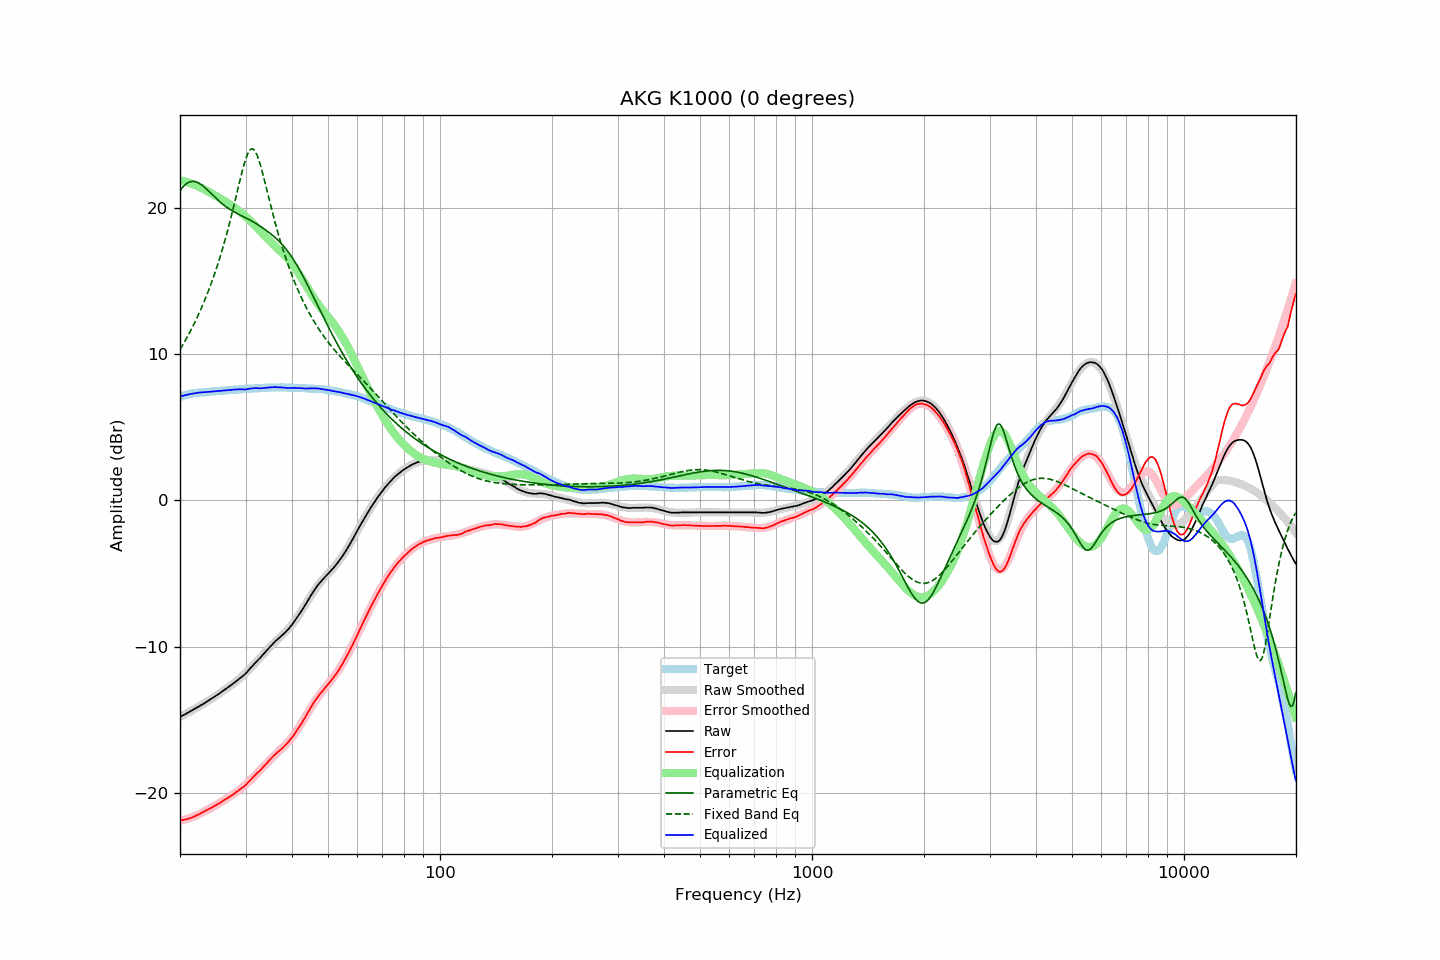

The table this chart was drawn from, first rows:
frequency, raw, error, smoothed, error_smoothed, equalization, parametric_eq, fixed_band_eq, equalized_raw, equalized_smoothed, target
20.00, -14.81, -21.90, -14.81, -21.92, 21.92, 21.20, 10.33, 7.11, 7.11, 7.09
20.20, -14.75, -21.87, -14.75, -21.89, 21.89, 21.35, 10.51, 7.15, 7.14, 7.13
20.40, -14.70, -21.86, -14.69, -21.87, 21.87, 21.48, 10.70, 7.17, 7.17, 7.17
20.61, -14.64, -21.83, -14.63, -21.84, 21.84, 21.59, 10.89, 7.20, 7.20, 7.20
20.81, -14.58, -21.81, -14.58, -21.80, 21.80, 21.68, 11.09, 7.23, 7.23, 7.24
21.02, -14.52, -21.79, -14.52, -21.77, 21.77, 21.75, 11.29, 7.25, 7.25, 7.28
21.23, -14.46, -21.75, -14.46, -21.73, 21.73, 21.80, 11.50, 7.28, 7.28, 7.30
21.44, -14.40, -21.71, -14.40, -21.69, 21.69, 21.83, 11.71, 7.30, 7.30, 7.32
21.66, -14.34, -21.67, -14.33, -21.65, 21.65, 21.84, 11.92, 7.32, 7.32, 7.34
21.87, -14.28, -21.62, -14.27, -21.61, 21.61, 21.83, 12.15, 7.33, 7.34, 7.35
22.09, -14.21, -21.57, -14.21, -21.56, 21.56, 21.80, 12.37, 7.36, 7.36, 7.36
22.31, -14.15, -21.52, -14.14, -21.52, 21.52, 21.75, 12.61, 7.37, 7.37, 7.37
22.54, -14.08, -21.46, -14.08, -21.46, 21.46, 21.70, 12.85, 7.39, 7.38, 7.38
22.76, -14.02, -21.41, -14.01, -21.41, 21.41, 21.63, 13.09, 7.39, 7.39, 7.39
22.99, -13.95, -21.34, -13.95, -21.35, 21.35, 21.55, 13.35, 7.40, 7.40, 7.39
23.22, -13.89, -21.29, -13.88, -21.29, 21.29, 21.46, 13.61, 7.41, 7.41, 7.40
23.45, -13.82, -21.23, -13.82, -21.23, 21.23, 21.36, 13.88, 7.42, 7.42, 7.41
23.69, -13.75, -21.17, -13.75, -21.17, 21.17, 21.26, 14.15, 7.43, 7.43, 7.42
23.92, -13.68, -21.10, -13.68, -21.11, 21.11, 21.16, 14.44, 7.44, 7.44, 7.43
24.16, -13.61, -21.05, -13.61, -21.05, 21.05, 21.05, 14.73, 7.45, 7.45, 7.45
24.40, -13.54, -21.00, -13.54, -20.99, 20.99, 20.94, 15.03, 7.46, 7.45, 7.47
24.65, -13.47, -20.93, -13.47, -20.93, 20.93, 20.83, 15.34, 7.46, 7.46, 7.47
24.89, -13.39, -20.87, -13.39, -20.87, 20.87, 20.73, 15.66, 7.47, 7.47, 7.47
25.14, -13.33, -20.81, -13.32, -20.80, 20.80, 20.62, 15.99, 7.48, 7.48, 7.48
25.39, -13.24, -20.74, -13.25, -20.74, 20.74, 20.52, 16.34, 7.49, 7.49, 7.49
25.65, -13.17, -20.68, -13.17, -20.67, 20.67, 20.42, 16.69, 7.51, 7.51, 7.51
25.91, -13.10, -20.61, -13.09, -20.61, 20.61, 20.33, 17.05, 7.51, 7.51, 7.51
26.16, -13.01, -20.53, -13.02, -20.54, 20.54, 20.24, 17.43, 7.53, 7.52, 7.52
26.43, -12.94, -20.47, -12.94, -20.47, 20.47, 20.15, 17.82, 7.53, 7.53, 7.53
26.69, -12.86, -20.39, -12.86, -20.40, 20.40, 20.07, 18.22, 7.54, 7.54, 7.54
26.96, -12.78, -20.33, -12.78, -20.33, 20.33, 20.00, 18.63, 7.55, 7.55, 7.56
27.23, -12.70, -20.26, -12.70, -20.26, 20.26, 19.92, 19.06, 7.56, 7.56, 7.56
27.50, -12.62, -20.19, -12.62, -20.19, 20.19, 19.86, 19.50, 7.57, 7.57, 7.57
27.77, -12.53, -20.11, -12.54, -20.11, 20.11, 19.79, 19.94, 7.58, 7.58, 7.57
28.05, -12.45, -20.04, -12.46, -20.04, 20.04, 19.73, 20.40, 7.59, 7.58, 7.59
28.33, -12.37, -19.95, -12.37, -19.96, 19.96, 19.67, 20.86, 7.60, 7.59, 7.59
28.62, -12.28, -19.87, -12.28, -19.88, 19.88, 19.61, 21.32, 7.60, 7.60, 7.60
28.90, -12.19, -19.79, -12.19, -19.80, 19.80, 19.56, 21.78, 7.61, 7.61, 7.60
29.19, -12.10, -19.70, -12.09, -19.71, 19.71, 19.50, 22.23, 7.61, 7.61, 7.60
29.48, -12.01, -19.64, -12.00, -19.62, 19.62, 19.45, 22.66, 7.61, 7.62, 7.63
29.78, -11.93, -19.56, -11.89, -19.52, 19.52, 19.40, 23.05, 7.59, 7.63, 7.63
30.08, -11.83, -19.46, -11.79, -19.42, 19.42, 19.34, 23.40, 7.59, 7.63, 7.64
30.38, -11.70, -19.33, -11.68, -19.32, 19.32, 19.28, 23.69, 7.62, 7.64, 7.63
30.68, -11.57, -19.22, -11.57, -19.22, 19.22, 19.22, 23.90, 7.65, 7.65, 7.65
30.99, -11.45, -19.10, -11.46, -19.11, 19.11, 19.16, 24.03, 7.66, 7.65, 7.65
31.30, -11.33, -18.99, -11.34, -19.00, 19.00, 19.10, 24.07, 7.68, 7.66, 7.66
31.61, -11.21, -18.87, -11.23, -18.89, 18.89, 19.04, 24.01, 7.69, 7.67, 7.67
31.93, -11.09, -18.76, -11.11, -18.78, 18.78, 18.97, 23.85, 7.69, 7.67, 7.67
32.24, -10.97, -18.65, -10.98, -18.66, 18.66, 18.90, 23.62, 7.69, 7.68, 7.67
32.57, -10.87, -18.55, -10.86, -18.55, 18.55, 18.83, 23.32, 7.68, 7.69, 7.69
32.89, -10.76, -18.45, -10.74, -18.43, 18.43, 18.76, 22.96, 7.67, 7.69, 7.69
33.22, -10.63, -18.33, -10.61, -18.31, 18.31, 18.69, 22.56, 7.69, 7.70, 7.70
33.55, -10.50, -18.21, -10.49, -18.20, 18.20, 18.61, 22.14, 7.69, 7.71, 7.71
33.89, -10.38, -18.09, -10.37, -18.08, 18.08, 18.53, 21.70, 7.71, 7.71, 7.72
34.23, -10.26, -17.98, -10.25, -17.97, 17.97, 18.45, 21.25, 7.71, 7.72, 7.72
34.57, -10.13, -17.85, -10.14, -17.86, 17.86, 18.37, 20.81, 7.73, 7.72, 7.73
34.92, -10.01, -17.73, -10.02, -17.75, 17.75, 18.29, 20.36, 7.74, 7.73, 7.72
35.27, -9.89, -17.62, -9.91, -17.64, 17.64, 18.20, 19.93, 7.75, 7.73, 7.73
35.62, -9.78, -17.51, -9.80, -17.53, 17.53, 18.11, 19.50, 7.76, 7.74, 7.74
35.97, -9.67, -17.40, -9.69, -17.43, 17.43, 18.01, 19.08, 7.76, 7.74, 7.73
... 635 more rows
